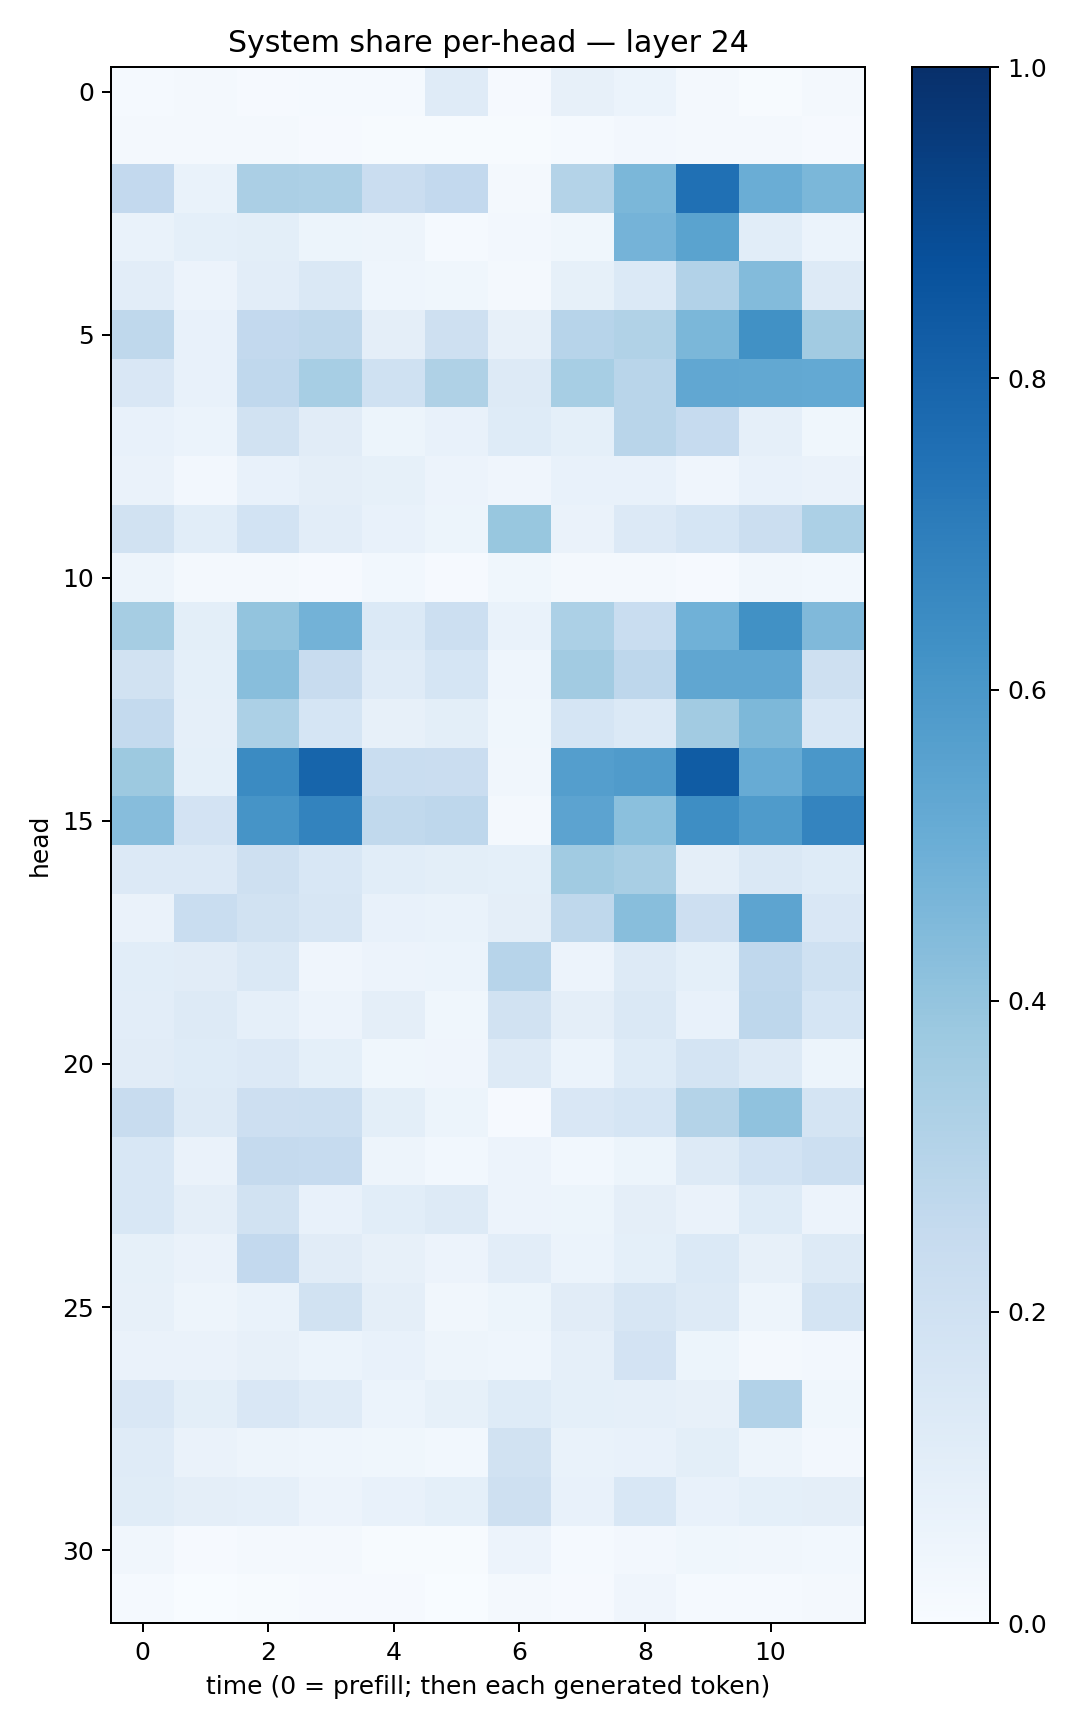

Source data for this figure (header and first rows):
0.013820607, 0.021976305, 0.009912235, 0.01304024, 0.0148332855, 0.12025705, 0.0094923815, 0.07972342, 0.0622018, 0.015671434, 0.007509157, 0.01881526
0.02052, 0.0159, 0.02035, 0.009228, 0.004871, 0.006894, 0.007468, 0.01497, 0.02698, 0.01852, 0.02111, 0.009794
0.2615, 0.06662, 0.3335, 0.3262, 0.2294, 0.2604, 0.01663, 0.3067, 0.4598, 0.752, 0.5033, 0.4578
0.06655, 0.09103, 0.1012, 0.05088, 0.0489, 0.01194, 0.02601, 0.03862, 0.4762, 0.5497, 0.1061, 0.05946
0.1046, 0.05821, 0.1033, 0.1438, 0.04562, 0.03699, 0.01591, 0.08344, 0.138, 0.3115, 0.4384, 0.1303
0.2711, 0.07356, 0.2606, 0.2711, 0.0956, 0.2085, 0.08173, 0.2935, 0.3153, 0.4604, 0.6283, 0.3624
0.1519, 0.0762, 0.2686, 0.3468, 0.2023, 0.3204, 0.1252, 0.3445, 0.292, 0.5285, 0.5268, 0.5201
0.07204, 0.05981, 0.1925, 0.1116, 0.05453, 0.07164, 0.1247, 0.09375, 0.2926, 0.2492, 0.08867, 0.03884
0.06526, 0.02542, 0.07107, 0.09681, 0.08576, 0.05795, 0.03966, 0.07381, 0.07258, 0.04015, 0.07649, 0.06374
0.1931, 0.1075, 0.1856, 0.1035, 0.07203, 0.05374, 0.3888, 0.06639, 0.1357, 0.1695, 0.2215, 0.3319
0.0489, 0.0188, 0.02339, 0.007954, 0.02959, 0.009727, 0.03614, 0.01599, 0.01768, 0.01086, 0.03354, 0.0279
0.3501, 0.09893, 0.4021, 0.48, 0.1402, 0.2169, 0.07019, 0.3308, 0.2341, 0.4846, 0.6269, 0.4489
0.1877, 0.0904, 0.4285, 0.2411, 0.1201, 0.1706, 0.04393, 0.3616, 0.2767, 0.5349, 0.5339, 0.2084
0.255, 0.08923, 0.332, 0.1696, 0.07962, 0.09777, 0.03861, 0.1719, 0.1383, 0.3627, 0.4534, 0.1552
0.3789, 0.09249, 0.6485, 0.7944, 0.2325, 0.2292, 0.03222, 0.5681, 0.5813, 0.8293, 0.511, 0.5979
0.4323, 0.182, 0.6098, 0.6776, 0.2635, 0.2748, 0.0206, 0.5465, 0.4211, 0.6404, 0.5857, 0.6745
0.1361, 0.1351, 0.2062, 0.1548, 0.1093, 0.09912, 0.09172, 0.3637, 0.3405, 0.09538, 0.1466, 0.1216
0.06357, 0.2308, 0.192, 0.1626, 0.07304, 0.06779, 0.096, 0.2721, 0.4291, 0.2111, 0.5419, 0.15
0.1084, 0.1102, 0.1471, 0.03949, 0.05675, 0.05912, 0.2947, 0.05713, 0.1277, 0.09316, 0.2668, 0.2004
0.1039, 0.1312, 0.0891, 0.05476, 0.09581, 0.03805, 0.1951, 0.09566, 0.1412, 0.07478, 0.2746, 0.1694
0.1129, 0.1226, 0.1355, 0.09041, 0.03852, 0.04085, 0.1288, 0.06011, 0.1231, 0.1749, 0.1265, 0.05318
0.2421, 0.1269, 0.2126, 0.2181, 0.09781, 0.05383, 0.01063, 0.1495, 0.1715, 0.3062, 0.4063, 0.1719
0.1556, 0.06614, 0.2515, 0.2491, 0.04861, 0.02972, 0.0577, 0.03013, 0.05083, 0.132, 0.1855, 0.2175
0.1553, 0.09403, 0.1921, 0.07542, 0.107, 0.1295, 0.05566, 0.05294, 0.09474, 0.06523, 0.1218, 0.05591
0.08397, 0.06326, 0.2589, 0.1104, 0.08105, 0.05819, 0.1023, 0.05975, 0.09057, 0.1403, 0.08046, 0.1256
0.07923, 0.04949, 0.06704, 0.1911, 0.0959, 0.0345, 0.05448, 0.1117, 0.1572, 0.1283, 0.04999, 0.1766
0.06478, 0.0656, 0.07975, 0.05877, 0.07607, 0.0494, 0.04627, 0.08706, 0.1823, 0.052, 0.02058, 0.02421
0.1523, 0.09779, 0.1523, 0.1173, 0.0602, 0.08408, 0.123, 0.09204, 0.08618, 0.08202, 0.3096, 0.03813
0.1183, 0.06305, 0.04705, 0.04524, 0.03654, 0.02907, 0.1915, 0.07028, 0.07098, 0.09838, 0.04885, 0.02621
0.1155, 0.09456, 0.08921, 0.05584, 0.07601, 0.08988, 0.2083, 0.0722, 0.1557, 0.07767, 0.09348, 0.09399
0.03172, 0.01143, 0.02245, 0.01771, 0.004642, 0.005372, 0.0571, 0.01336, 0.02555, 0.03687, 0.03157, 0.02847
0.01555, 0.003497, 0.004817, 0.01129, 0.007867, 0.003884, 0.02173, 0.01171, 0.04157, 0.01185, 0.01436, 0.02229
